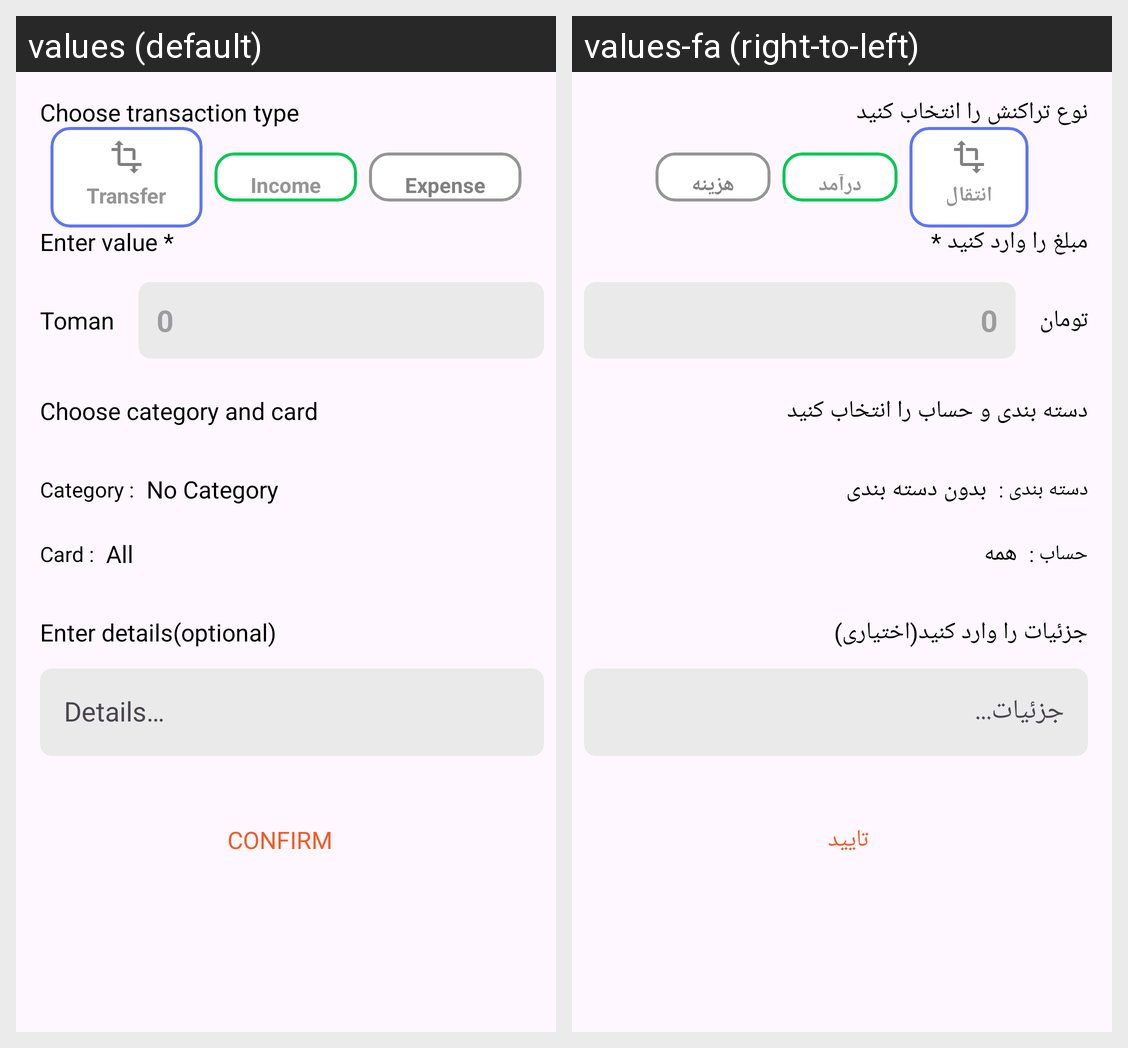

The Android screen above is rendered under two locales of the same app. Produce the string resources it draws, with the default and per-locale values.
Android screen res/layout/fragment_add_transaction.xml rendered under 2 locales, left to right: values (default), values-fa (right-to-left). Device: Nexus 5 (rendered at 1080×1920; each locale shown at half size, 540×960, under a caption strip naming it); theme Theme.SelfAccounting.
Strings drawn on this screen, with the default value and each locale's value (text and hints the layout hard-codes, and strings that could not be matched under every locale, appear in the picture but are not listed):

choose_transaction_type
  values: Choose transaction type
  values-fa: نوع تراکنش را انتخاب کنید

enter_value
  values: Enter value *
  values-fa: مبلغ را وارد کنید *

choose_category_and_card
  values: Choose category and card
  values-fa: دسته بندی و حساب را انتخاب کنید

enter_details
  values: Enter details(optional)
  values-fa: جزئیات را وارد کنید(اختیاری)

toman
  values: Toman
  values-fa: تومان

submit
  values: Confirm
  values-fa: تایید

details
  values: Details…
  values-fa: جزئیات...

category
  values: Category :
  values-fa: دسته بندی :

card
  values: Card :
  values-fa: حساب :

without_category
  values: No Category
  values-fa: بدون دسته بندی

all
  values: All
  values-fa: همه

income
  values: Income
  values-fa: درآمد

expense
  values: Expense
  values-fa: هزینه

transfer
  values: Transfer
  values-fa: انتقال
